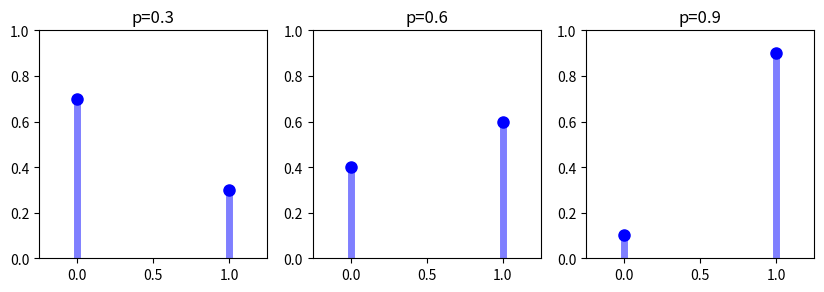

The script that saved this image:
#!/usr/bin/env python 
"""
fit a bernoulli distribution with several parameterizations
"""

import sys,os
import numpy as np
import matplotlib.pyplot as plt
import scipy.stats as scs

## declare variables
font_size = 11
font_name = 'sans-serif'
n = 10000
fig = plt.figure(figsize=(10,6))
splot = 0

## loop through parameterizations of the beta
for p in [0.3,0.6,0.9]:
    splot += 1
    ax = fig.add_subplot(1,3,splot)
    
    x = np.arange(scs.bernoulli.ppf(0.01, p),scs.bernoulli.ppf(0.99, p)+1)
    ax.plot(x, scs.bernoulli.pmf(x, p), 'bo', ms=8, label='pmf')
    ax.vlines(x, 0, scs.bernoulli.pmf(x, p), colors='b', lw=5, alpha=0.5)
    rv = scs.bernoulli(p)
    
    ax.set_ylim((0,1.0))
    ax.set_xlim((-0.25, 1.25))
    ax.set_title("p=%s"%(p))
    ax.set_aspect(1./ax.get_data_ratio())

    for t in ax.get_xticklabels():
        t.set_fontsize(font_size-1)
        t.set_fontname(font_name)
    for t in ax.get_yticklabels():
        t.set_fontsize(font_size-1)
        t.set_fontname(font_name)

plt.savefig("bernoulli-distn.png", dpi=400)
plt.show()
